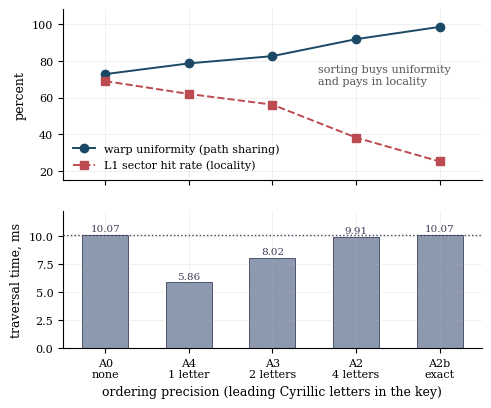

Reproduce this figure in Python. (Note: this script raises an exception after producing the figure.)
#!/usr/bin/env python3
"""Chapter 4 figures. Run from the repository root:  python3 paper/make_figs.py

Fig 4.1 (S4.3, P1)  precision saturation: the two opposing trends
Fig 4.2 (S4.6, P4)  per-token cost against corpus size
Fig 4.3 (S4.7)      single-pass economics and the operating window

Data: results/ncu_compact.csv is summarised inline (seven rows, already in
Table 4.2); the two scale figures read the sweep CSVs directly so the plots
cannot drift from the tables.
"""
import csv
import os

import matplotlib
matplotlib.use("Agg")
import matplotlib.pyplot as plt
from matplotlib.ticker import FuncFormatter

RES = "bench/alphasort/results"
OUT = "paper/figs"
os.makedirs(OUT, exist_ok=True)

plt.rcParams.update({
    "font.family": "serif",
    "font.serif": ["DejaVu Serif"],
    "font.size": 9,
    "axes.labelsize": 9,
    "axes.titlesize": 9,
    "legend.fontsize": 8,
    "xtick.labelsize": 8,
    "ytick.labelsize": 8,
    "axes.spines.top": False,
    "axes.spines.right": False,
    "axes.grid": True,
    "grid.alpha": 0.25,
    "grid.linewidth": 0.5,
    "lines.linewidth": 1.4,
    "savefig.dpi": 400,
    "savefig.bbox": "tight",
})


def save(fig, name):
    for ext in ("png", "pdf"):
        fig.savefig(f"{OUT}/{name}.{ext}")
    plt.close(fig)
    print(f"  {OUT}/{name}.png")


def load(tag):
    """{variant: {tokens: row}} from a sweep CSV."""
    d = {}
    for r in csv.DictReader(open(f"{RES}/{tag}.csv")):
        d.setdefault(r["variant"], {})[int(r["tokens"])] = r
    return d


# --------------------------------------------------------------- figure 4.1
# Ordering precision on the x-axis, measured in Cyrillic letters that
# participate in the key (2 bytes per letter in UTF-8).  Counters from
# results/ncu_compact.csv, fiction 18.3 M tokens; times from the same run.
PREC = [
    #  label,          letters, branch unif, L1 hit, DRAM GB, lookup ms
    ("A0\nnone",             0,   72.78, 69.0, 0.40, 10.07),
    ("A4\n1 letter",         1,   78.61, 62.0, 1.35,  5.86),
    ("A3\n2 letters",        2,   82.57, 56.2, 1.47,  8.02),
    ("A2\n4 letters",        4,   91.78, 38.3, 1.48,  9.91),
    ("A2b\nexact",           8,   98.45, 25.3, 1.47, 10.07),
]
x = list(range(len(PREC)))
lab = [p[0] for p in PREC]

fig, (ax, ax2) = plt.subplots(2, 1, figsize=(5.4, 4.4), sharex=True,
                              gridspec_kw={"height_ratios": [1.25, 1]})

ax.plot(x, [p[2] for p in PREC], "o-", color="#1b4965",
        label="warp uniformity (path sharing)")
ax.plot(x, [p[3] for p in PREC], "s--", color="#bc4b51",
        label="L1 sector hit rate (locality)")
ax.set_ylabel("percent")
ax.set_ylim(15, 108)
ax.legend(loc="lower left", frameon=False)
ax.annotate("sorting buys uniformity\nand pays in locality",
            xy=(2.55, 72), fontsize=8, color="#555555", ha="left", va="center")

ax2.bar(x, [p[5] for p in PREC], width=0.55, color="#8d99ae",
        edgecolor="#3d405b", linewidth=0.6)
ax2.axhline(PREC[0][5], color="#3d405b", linestyle=":", linewidth=1.0)
ax2.set_ylabel("traversal time, ms")
ax2.set_xlabel("ordering precision (leading Cyrillic letters in the key)")
ax2.set_xticks(x)
ax2.set_xticklabels(lab)
for xi, p in zip(x, PREC):
    ax2.text(xi, p[5] + 0.3, f"{p[5]:.2f}", ha="center", fontsize=7.5,
             color="#3d405b")
ax2.set_ylim(0, 12.2)
save(fig, "fig4_1_saturation")

# --------------------------------------------------------------- figure 4.2
SERIES = [
    ("0 baseline",         "A0 baseline",       "#3d405b", "o", "-"),
    ("2 gpu-sort-8B",      "A2 sort, 4 letters", "#bc4b51", "s", "-"),
    ("3 gpu-prefix",       "A3 prefix, 2 letters", "#e09f3e", "^", "-"),
    ("4 gpu-partition",    "A4 partition, 1 letter", "#7f9c6c", "v", "-"),
    ("6 sort+compact",     "A6 sort + compact", "#1b4965", "D", "--"),
    ("6b sort-2B+compact", "A6b coarse + compact", "#5fa8d3", "P", "--"),
]
d = load("scale_alpha")
fig, ax = plt.subplots(figsize=(5.4, 3.4))
for key, label, colour, marker, ls in SERIES:
    pts = sorted(d[key].items())
    ax.plot([n for n, _ in pts], [float(r["ns_per_token"]) for _, r in pts],
            marker=marker, ls=ls, color=colour, label=label, markersize=4)
ax.set_xscale("log")
ax.set_xlabel("corpus size, tokens")
ax.set_ylabel("traversal cost, ns / token")
ax.set_ylim(0, 0.65)
ax.xaxis.set_major_formatter(FuncFormatter(
    lambda v, _: f"{v/1e6:g} M" if v >= 1e6 else f"{v/1e3:g} K"))
ax.set_xticks([1e6, 2e6, 5e6, 1e7, 2e7, 3.5e7, 5e7])
ax.legend(loc="upper center", bbox_to_anchor=(0.5, -0.24), ncol=3,
          frameon=False, columnspacing=1.4, handletextpad=0.5)
ax.annotate("A2 crosses the baseline near 27 M tokens:\nexact ordering is a net loss thereafter",
            xy=(2.7e7, 0.545), xytext=(1.15e6, 0.615), fontsize=7.5,
            color="#bc4b51", ha="left",
            arrowprops=dict(arrowstyle="->", color="#bc4b51", lw=0.8,
                            connectionstyle="arc3,rad=-0.15"))
save(fig, "fig4_2_scale")

# --------------------------------------------------------------- figure 4.3
d = load("scale_fine2")
base = {n: float(r["lookup_ms"]) for n, r in d["0 baseline"].items()}
fig, ax = plt.subplots(figsize=(5.4, 3.4))
for key, label, colour, marker, ls in SERIES[1:]:
    pts = sorted(d[key].items())
    ax.plot([n for n, _ in pts],
            [base[n] / (float(r["prep_ms"]) + float(r["lookup_ms"]))
             for n, r in pts],
            marker=marker, ls=ls, color=colour, label=label, markersize=4)
ax.axhline(1.0, color="black", linewidth=0.9)
ax.axvspan(4.4e5, 8.2e6, color="#e09f3e", alpha=0.12, lw=0)
ax.axvline(8.2e6, color="#8a6d1f", ls=":", lw=1.0)
ax.text(1.55e6, 0.34, "operating window: A3 pays on a single pass,\n"
        "peak 1.94\u00d7 at 1.5 M, break-even 8.2 M",
        ha="center", fontsize=7.5, color="#8a6d1f")
ax.set_xlim(4.4e5, 1.15e7)
ax.set_xscale("log")
ax.set_xlabel("batch size, tokens")
ax.set_ylabel("single-pass speedup  (preparation charged)")
ax.set_ylim(0.25, 2.15)
ax.xaxis.set_major_formatter(FuncFormatter(
    lambda v, _: f"{v/1e6:g} M" if v >= 1e6 else f"{v/1e3:g} K"))
ax.set_xticks([5e5, 1e6, 2e6, 4e6, 6e6, 1e7])
ax.legend(loc="upper right", frameon=False)
save(fig, "fig4_3_oneshot")
